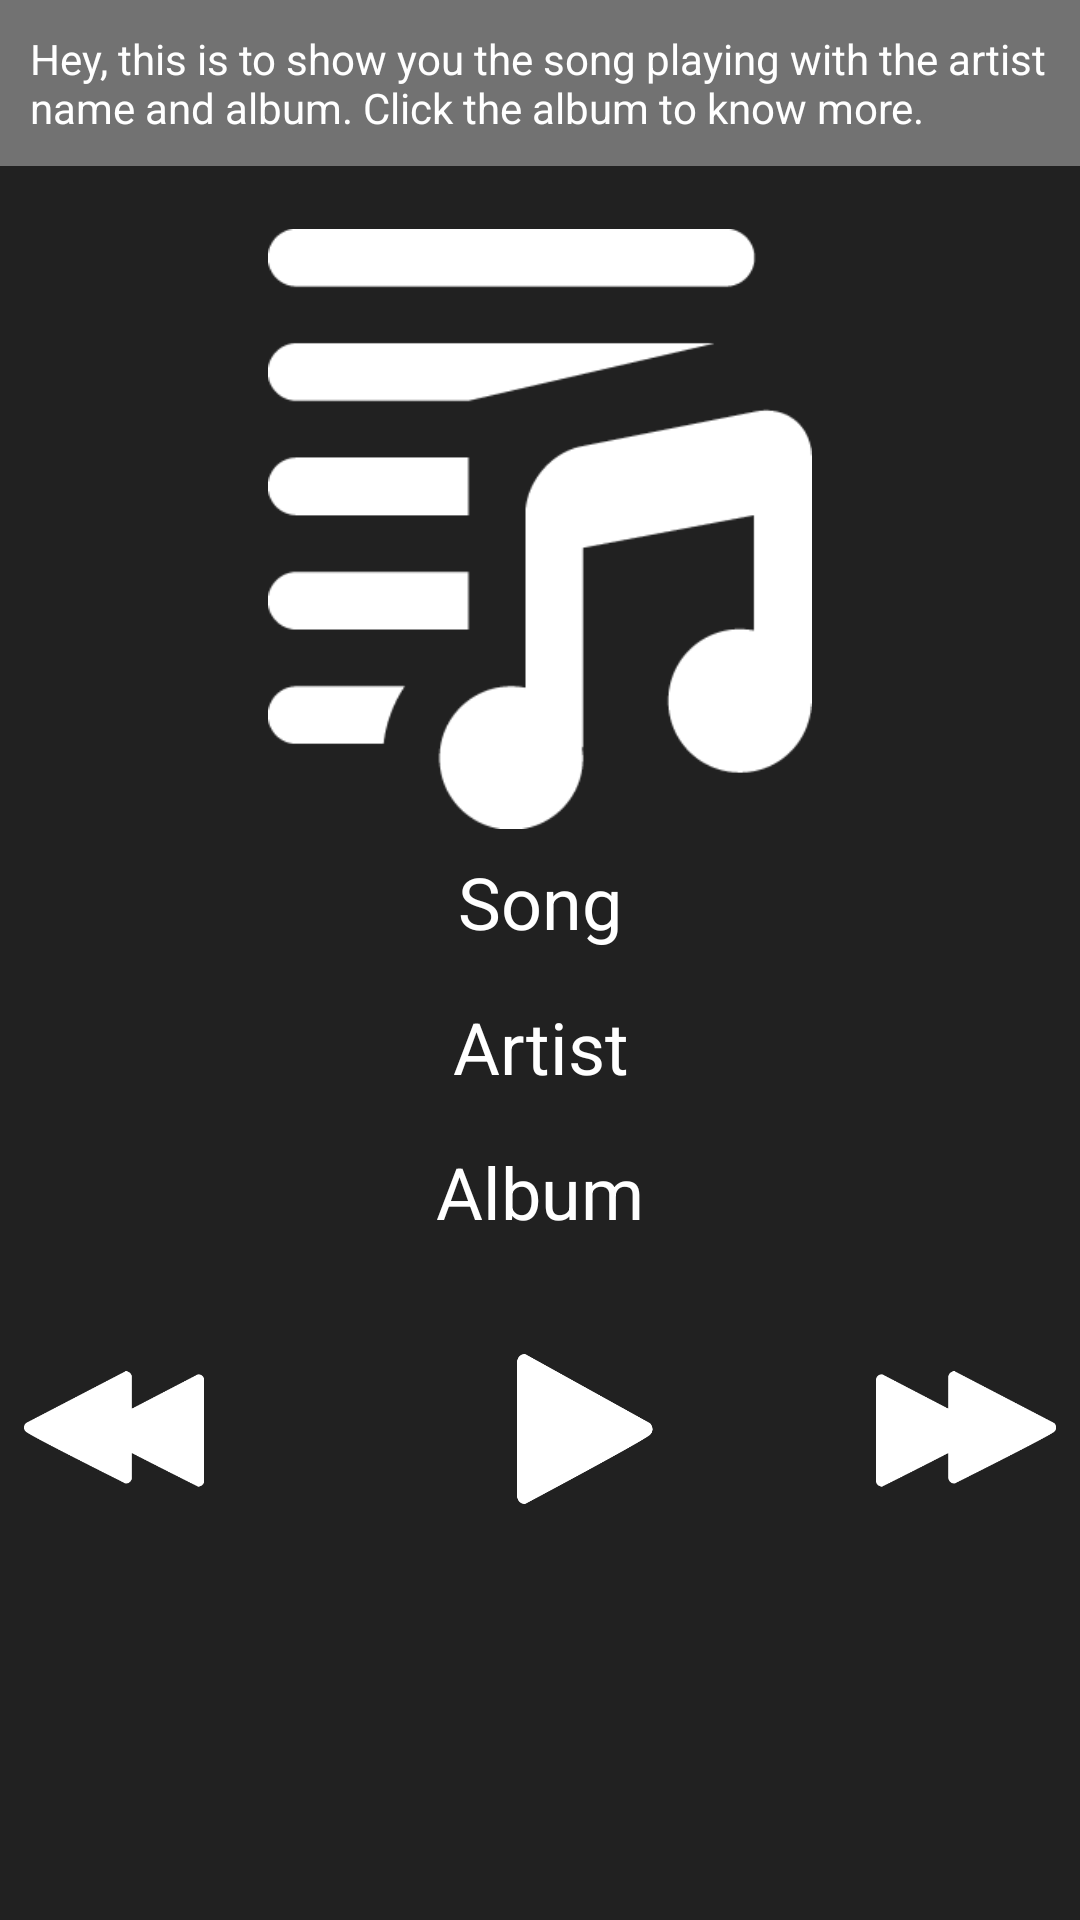

This screen was rendered from an Android layout file. Write that file and the resources it references.
<!-- AndroidManifest.xml: activity theme nowPlaying -->
<!-- res/layout/activity_now_playing.xml -->
<?xml version="1.0" encoding="utf-8"?>
<ScrollView xmlns:android="http://schemas.android.com/apk/res/android"
    xmlns:tools="http://schemas.android.com/tools"
    tools:context="com.example.android.musicplayer.NowPlayingActivity"
    android:layout_width="match_parent"
    android:layout_height="match_parent">

    <LinearLayout
        android:layout_width="match_parent"
        android:layout_height="wrap_content"
        android:orientation="vertical"
        android:gravity="center_horizontal">

        <TextView
        android:id="@+id/mainInfo"
        android:text="@string/nowPlayingInfo"
        style="@style/layoutInfo"/>

        <ImageView
            android:layout_width="wrap_content"
            android:layout_height="200dp"
            android:id="@+id/imageview_album_icon"
            android:layout_marginTop="16dp"
            android:src="@drawable/music_nowicon" />

        <TextView
            android:text="@string/songName"
            style="@style/nowPlayingText" />

        <TextView
            android:text="@string/artist"
            style="@style/nowPlayingText" />
        <TextView
            android:id="@+id/now_playing_album"
            android:text="@string/album"
            style="@style/nowPlayingText"/>

        <RelativeLayout
            android:layout_width="match_parent"
            android:layout_height="60dp"
            android:layout_marginBottom="8dp"
            android:layout_marginTop="30dp">

            <ImageView
                android:id="@+id/btnSongBack"
                style="@style/playButtons"
                android:src="@drawable/music_back"
                android:layout_alignParentLeft="true"/>

            <ImageView
                android:id="@+id/btnPlaySong"
                style="@style/playButtons"
                android:src="@drawable/music_play"
                android:layout_marginLeft="165dp" />

            <ImageView
                android:id="@+id/btnSongForward"
                style="@style/playButtons"
                android:src="@drawable/music_forward"
                android:layout_alignParentRight="true"/>
        </RelativeLayout>
    </LinearLayout>
</ScrollView>
<!-- resources referenced by this layout -->
<resources>
  <!-- drawable music_back: png bitmap (drawable, 2243 bytes) -->
  <!-- drawable music_forward: png bitmap (drawable, 2171 bytes) -->
  <!-- drawable music_nowicon: png bitmap (drawable, 4512 bytes) -->
  <!-- drawable music_play: png bitmap (drawable, 2989 bytes) -->
  <string name="album">Album</string>
  <string name="artist">Artist</string>
  <string name="nowPlayingInfo"> Hey, this is to show you the song playing with the artist name and album.
          Click the album to know more.</string>
  <string name="songName">Song</string>
  <style name="layoutInfo">
          <item name="android:padding">10dp</item>
          <item name="android:layout_width">match_parent</item>
          <item name="android:layout_height">wrap_content</item>
          <item name="android:layout_marginBottom">5dp</item>
          <item name="android:textSize">14sp</item>
          <item name="android:background">@color/colorBodyText</item>
          <item name="android:textColor">@color/colorWhite</item>
      </style>
  <style name="nowPlayingText">
          <item name="android:layout_height">wrap_content</item>
          <item name="android:layout_width">match_parent</item>
          <item name="android:layout_marginBottom">8dp</item>
          <item name="android:layout_marginTop">8dp</item>
          <item name="android:textSize">24dp</item>
          <item name="android:textColor">@color/colorWhite</item>
          <item name="android:gravity">center_horizontal</item>
      </style>
  <style name="playButtons">
          <item name="android:layout_height">50dp</item>
          <item name="android:layout_width">60dp</item>
          <item name="android:layout_marginLeft">8dp</item>
          <item name="android:layout_marginRight">8dp</item>
      </style>
  <style name="nowPlaying" parent="Theme.AppCompat.Light.DarkActionBar">
          <item name="colorPrimary">@color/colorNowPlaying</item>
          <item name="colorPrimaryDark">@color/colorPrimaryDark</item>
          <item name="colorAccent">@color/colorAccent</item>
          <item name="android:background">@color/colorDarKbg</item>
      </style>
  <color name="colorBodyText">#727272</color>
  <color name="colorWhite">#ffffff</color>
  <color name="colorNowPlaying">#B2340C</color>
  <color name="colorPrimaryDark">#E64A19</color>
  <color name="colorAccent">#607D8B</color>
  <color name="colorDarKbg">#212121</color>
</resources>
